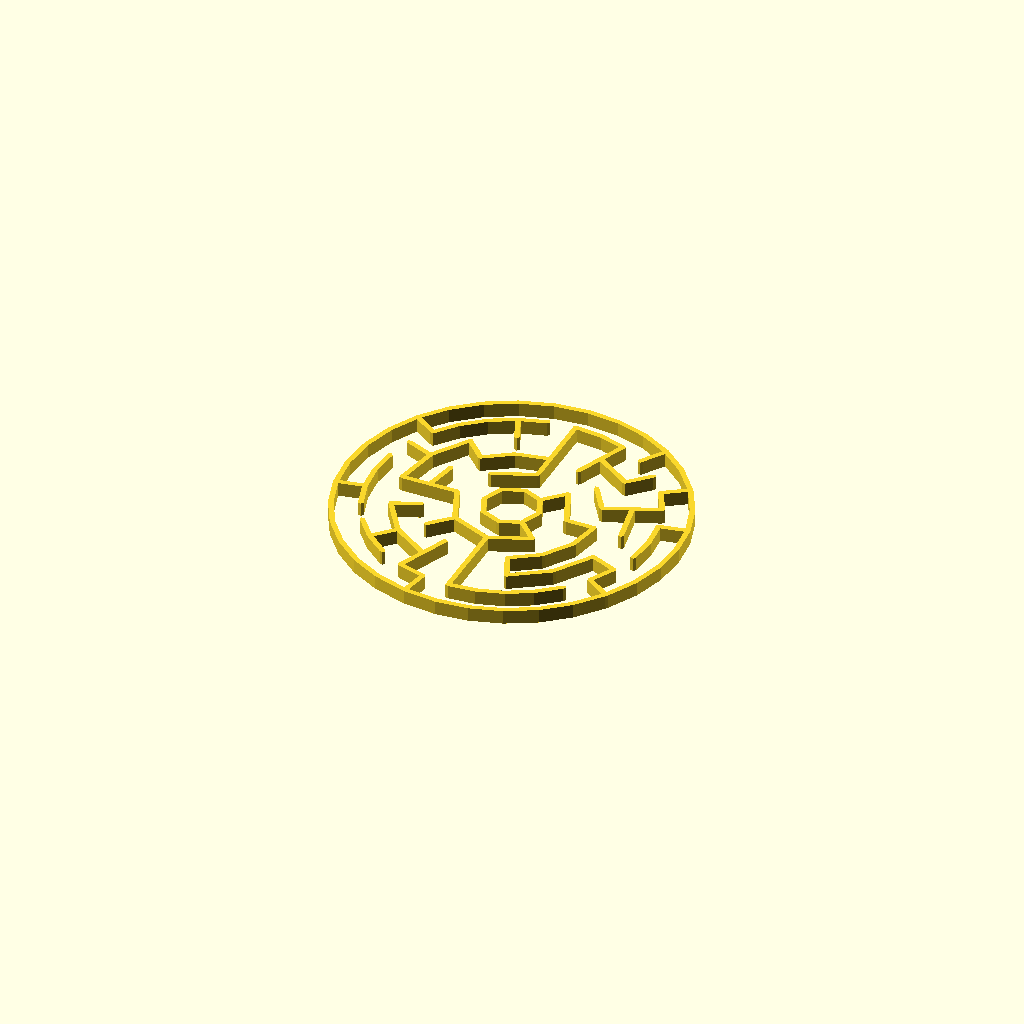
Cell 1 — every parameter at its default value.
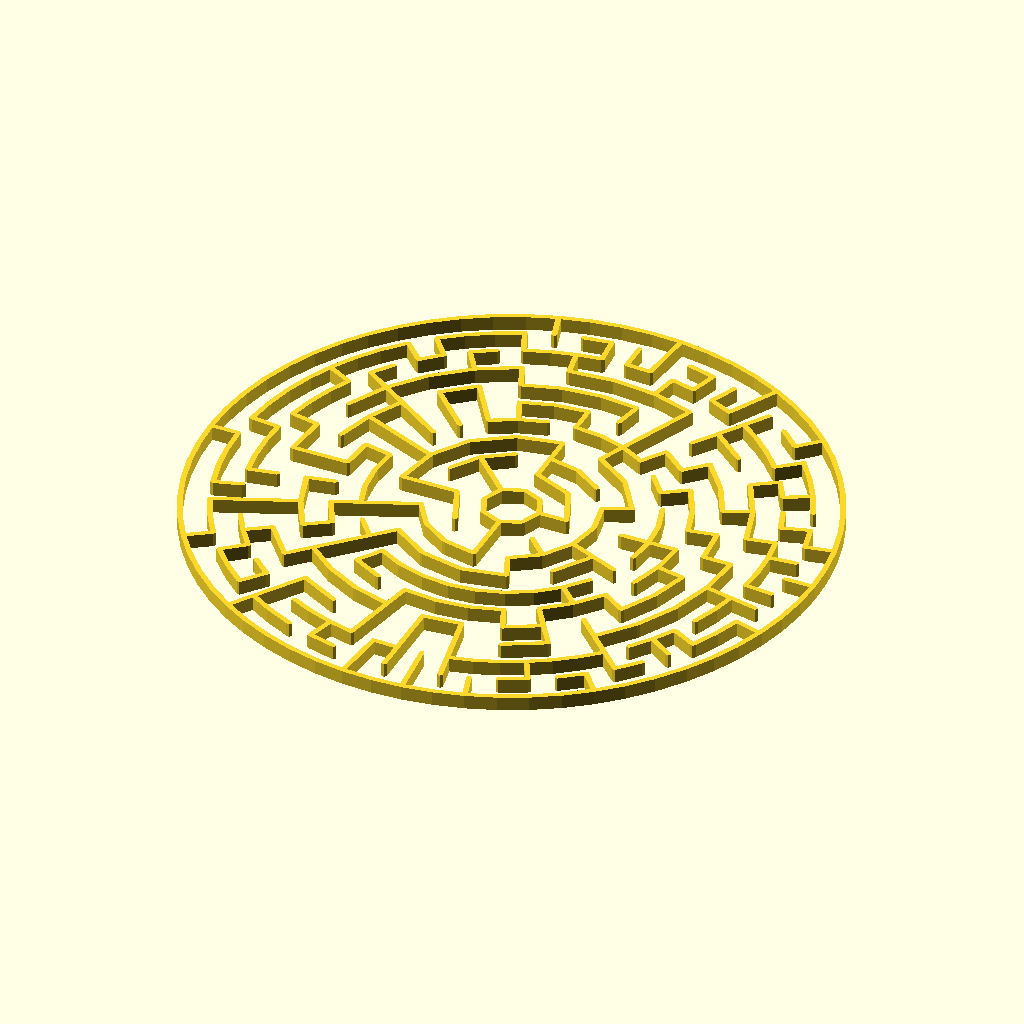
Cell 2: rings = 10 (everything else at default).
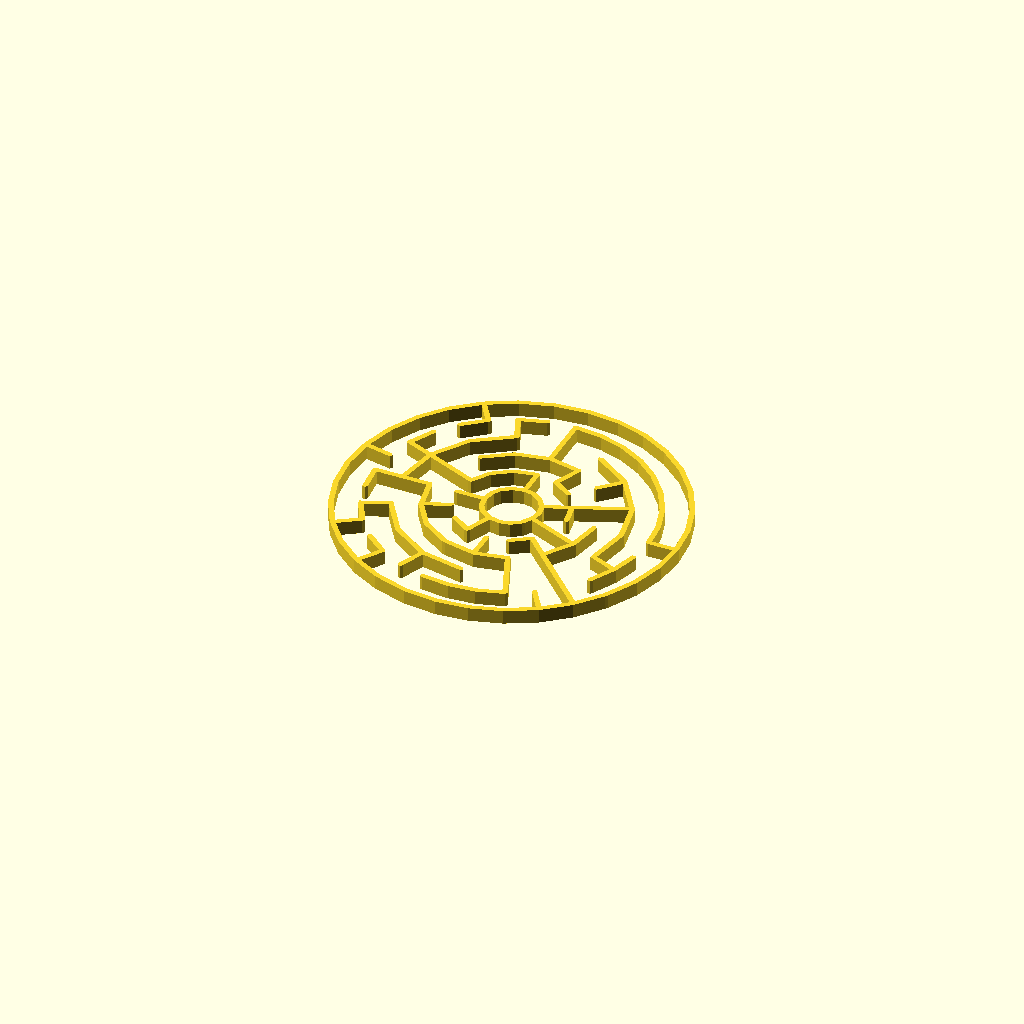
Cell 3: the same model with beginning_number = 16.
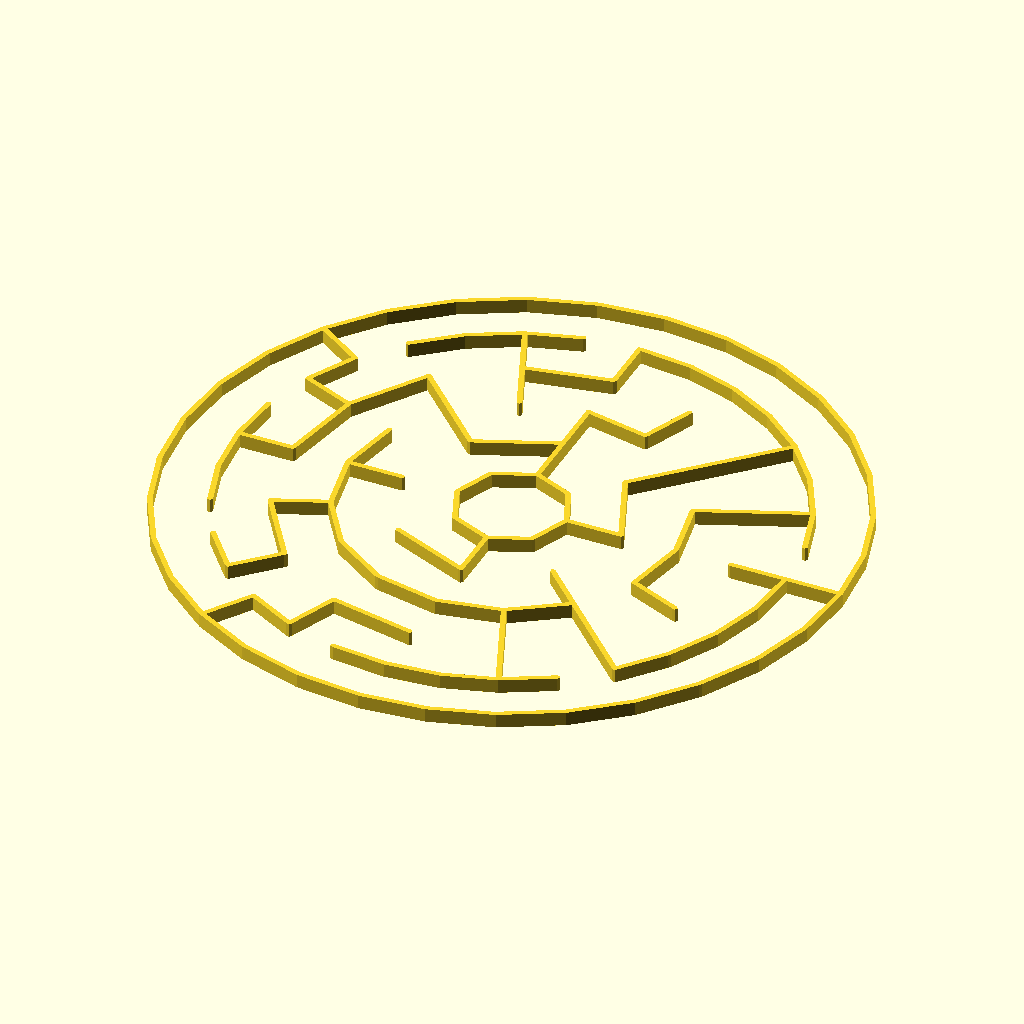
Cell 4: the same model with cell_width = 20.
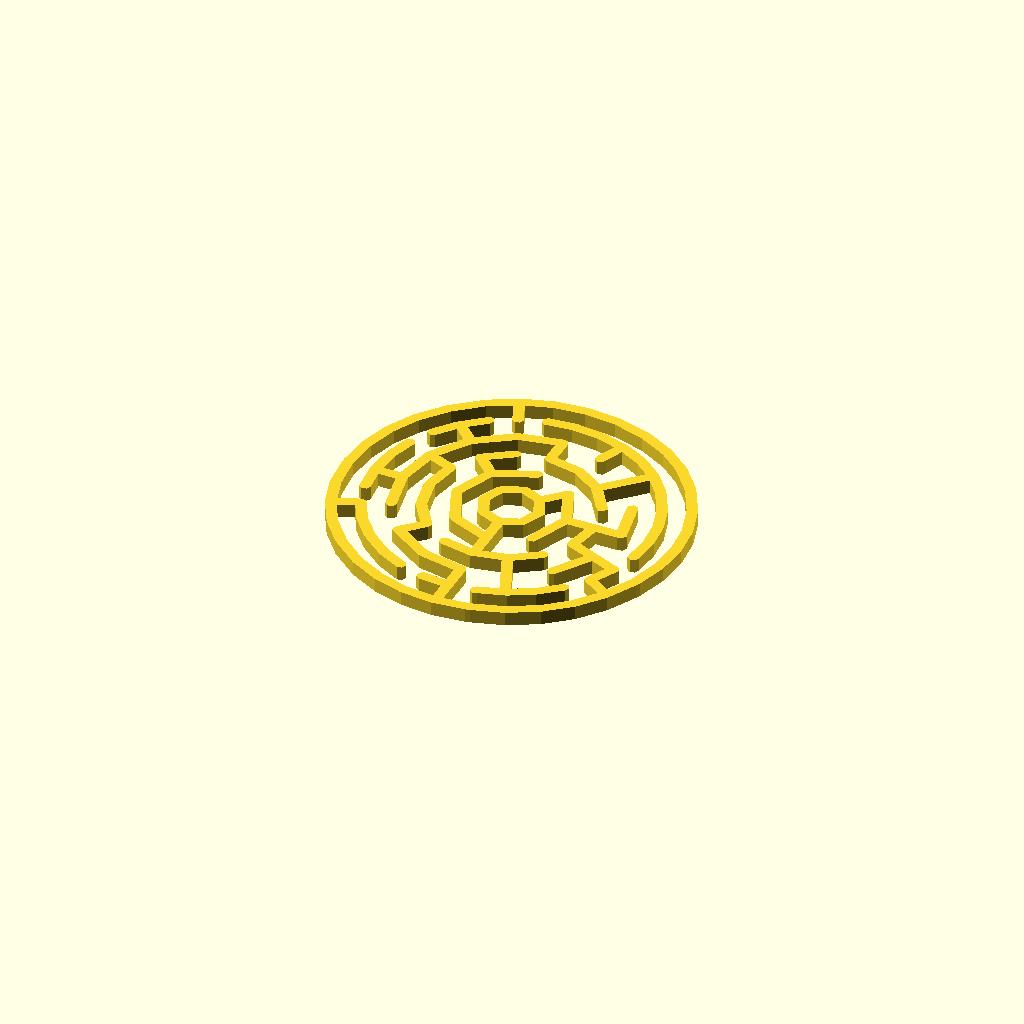
Cell 5: wall_thickness = 4 (everything else at default).
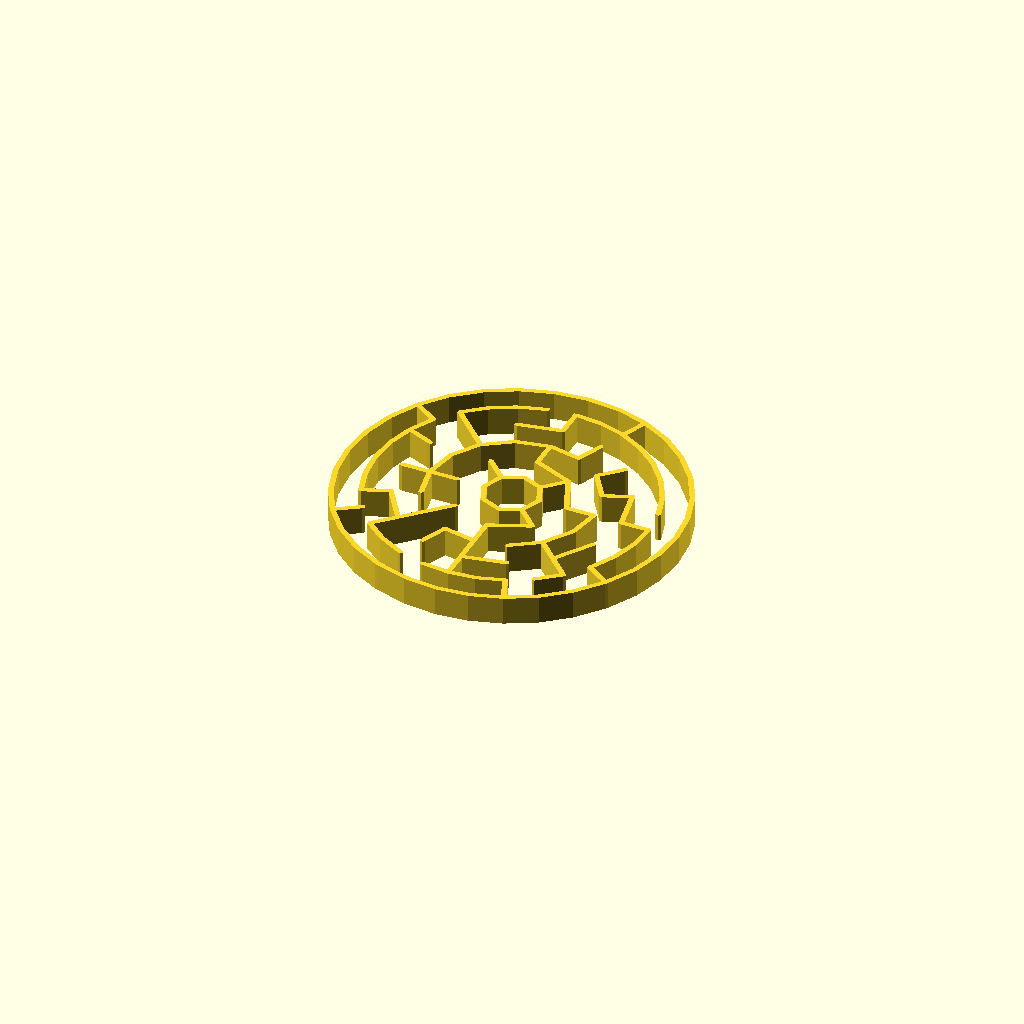
Cell 6: the same model with wall_height = 10.
One fixed orthographic camera (rotation 55°, 0°, 25°; colour scheme Cornfield) for every cell.
Source of the model, examples/maze/theta_maze.scad:
use <maze/mz_theta.scad>
use <maze/mz_theta_get.scad>
use <polyline_join.scad>

rings = 5;
beginning_number = 8;
cell_width = 10;
wall_thickness = 2;
wall_height = 5;

theta_maze(rings, beginning_number, cell_width, wall_thickness, wall_height);

module theta_maze(rings, beginning_number, cell_width, wall_thickness, wall_height) {

	function vt_from_angle(theta, r) = [r * cos(theta), r * sin(theta)];

	maze = mz_theta(rings, beginning_number);

    half_wall_thickness = wall_thickness / 2;
	linear_extrude(wall_height) {
		for(rings = maze, cell = rings) {
			ri = mz_theta_get(cell, "r");
			ci = mz_theta_get(cell, "c");
			wallType = mz_theta_get(cell, "t");
			thetaStep = 360 / len(maze[ri]);
			innerR = (ri + 1) * cell_width;
			outerR = (ri + 2) * cell_width;
			theta1 = thetaStep * ci;
			theta2 = thetaStep * (ci + 1);
			
			innerVt1 = vt_from_angle(theta1, innerR);
			innerVt2 = vt_from_angle(theta2, innerR);
			outerVt2 = vt_from_angle(theta2, outerR);
			
			if(wallType == "INWARD_WALL" || wallType == "INWARD_CCW_WALL") {
				polyline_join([innerVt1, innerVt2])
					circle(half_wall_thickness);
			}

			if(wallType == "CCW_WALL" || wallType == "INWARD_CCW_WALL") {
				polyline_join([innerVt2, outerVt2])
					circle(half_wall_thickness);
			}
		}
		
		thetaStep = 360 / len(maze[rings - 1]);
		r = cell_width * (rings + 1);
		for(theta = [0:thetaStep:360 - thetaStep]) {
			vt1 = vt_from_angle(theta, r);
			vt2 = vt_from_angle(theta + thetaStep, r);
			polyline_join([vt1, vt2])
			    circle(half_wall_thickness);
		} 
	}
}
Parameter table extracted from the source (name, type, default, range or options):
rings: number, default 5
beginning_number: number, default 8
cell_width: number, default 10
wall_thickness: number, default 2
wall_height: number, default 5
